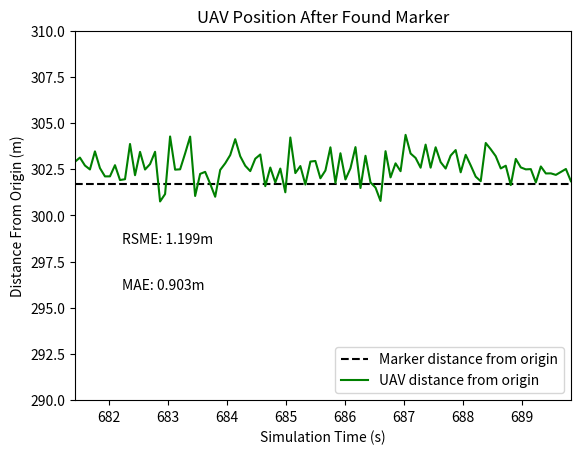

The matplotlib source for this figure:
#!/usr/bin/env python3
# -*- coding: utf-8 -*-
"""
Created on Tue Jan 19 13:47:19 2021

@author: gabryelsr
"""
import numpy as np
import matplotlib.pyplot as plt
import random

t0=1607527791.5650806
tf=681.4249935150146
t=np.linspace(t0,1607527799.9620278, num=100)
for i in range(len(t)):
    t[i]=(t[i]-t0)+tf
t0=t[0]

iou = [np.random.uniform(0.88,0.96) for _ in range(len(t))]

iou_media=np.mean(iou)
iou_desvio=np.std(iou)
iou_variancia=np.var(iou)

plt.figure()
plt.axis((t0,t[-1],0.0,1.0))
ymin=0
ymax=1.0

z = np.polyfit(t, iou, 1)
p = np.poly1d(z)

plt.plot(t,p(t),"r--")

plt.scatter(t,iou)
plt.title('IOU metric for QR Code detection')
plt.xlabel('Simulation Time (s)')
plt.ylabel('IOU')
plt.annotate('IOU average: '+str(round(iou_media*100,2))+"%",(t0+0.5,0.55))
plt.annotate('IOU variance: '+str(round(iou_variancia*10000,2))+"%²",(t0+0.5,0.50))
plt.annotate('IOU standard deviation: '+str(round(iou_desvio*100,2))+"%",(t0+0.5,0.45))
plt.grid()
plt.show()

obj_x=-5.407329341548432
obj_y=-301.66760231778284
uav_y = np.random.uniform(low=-303.70330810546875, high=-301.5087585449219, size=(100,))
uav_x = np.random.uniform(low=-4.6263591647148132, high=-6.02620331197977066, size=(100,))
dist=[]
dist2=[]
for i in range(len(uav_x)):
    dist.append(np.sqrt((uav_x[i]-0)**2 + (uav_y[i]-0)**2)+random.uniform(-1,1))
    dist2.append(np.sqrt((obj_x-0)**2 + (obj_y-0)**2))
rsme=[]
mae=[]
for i in range(len(uav_x)):
    rsme.append(((dist[i]-dist2[i])**2))
    mae.append((dist[i]-dist2[i]))
RSME=np.sqrt(np.average(rsme))
MAE=np.average(mae)

plt.axis((t0,t[-1],290,310))
plt.plot(t,dist2, "r--", color='black',label='Marker distance from origin')
plt.plot(t, dist, color='green', label='UAV distance from origin')
plt.xlabel('Simulation Time (s)')
plt.ylabel('Distance From Origin (m)')
plt.annotate('RSME: '+str(round(RSME,3))+"m", (t0+0.8,298.5))
plt.annotate('MAE: '+str(round(MAE,3))+"m", (t0+0.8,296))
plt.title('UAV Position After Found Marker')
plt.legend(loc='lower right')
plt.grid()

# plt.clf()
# plt.scatter(uav_x,uav_y,color='red')
# plt.plot(obj_x,obj_y)

